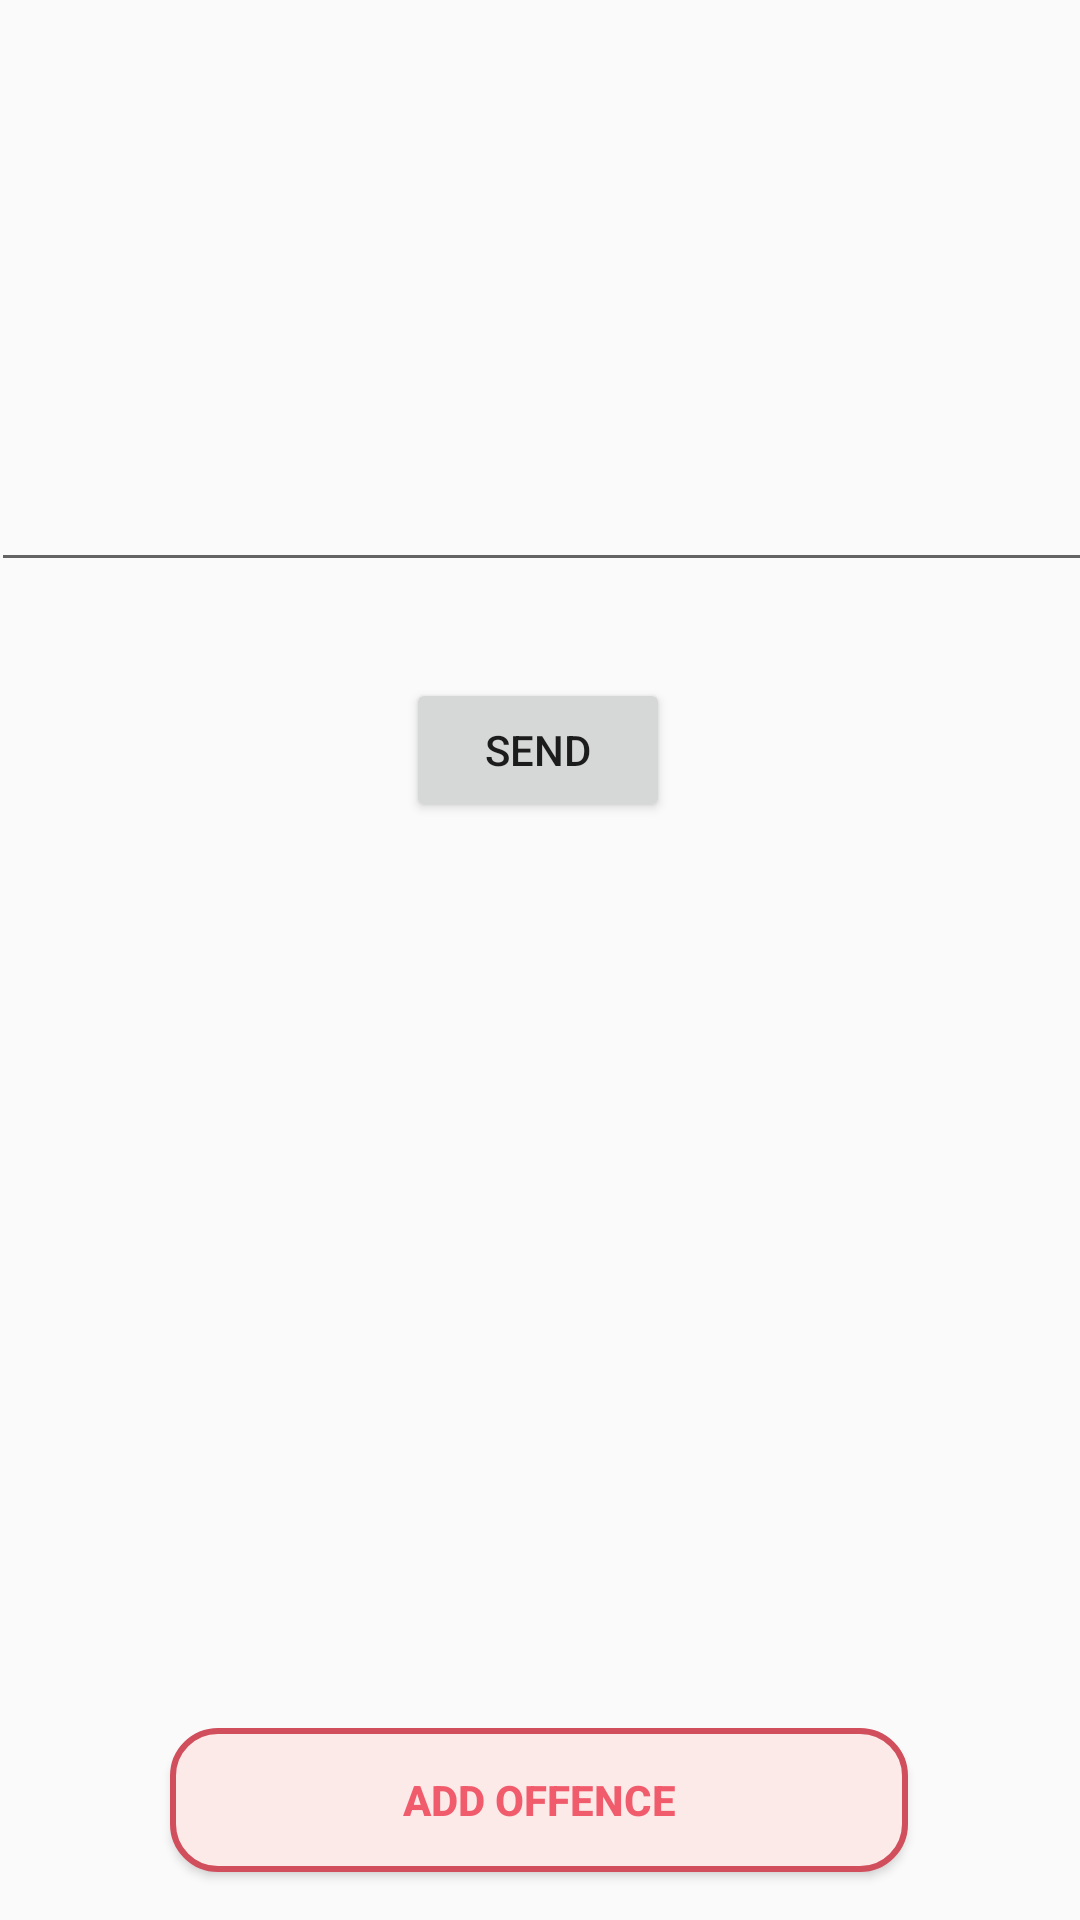

Layout XML and referenced resources for this Android screen:
<!-- AndroidManifest.xml: application theme AppTheme -->
<!-- res/layout/activity_main.xml -->
<?xml version="1.0" encoding="utf-8"?>
<androidx.constraintlayout.widget.ConstraintLayout xmlns:android="http://schemas.android.com/apk/res/android"
    xmlns:app="http://schemas.android.com/apk/res-auto"
    xmlns:tools="http://schemas.android.com/tools"
    android:layout_width="match_parent"
    android:layout_height="match_parent"
    tools:context=".MainActivity">

    <ImageView
        android:id="@+id/captured_photo"
        android:layout_width="382dp"
        android:layout_height="114dp"
        android:layout_marginStart="8dp"
        android:layout_marginEnd="8dp"
        android:fitsSystemWindows="true"
        app:layout_constraintEnd_toEndOf="parent"
        app:layout_constraintHorizontal_bias="0.615"
        app:layout_constraintStart_toStartOf="parent"
        app:layout_constraintTop_toTopOf="parent"
        app:srcCompat="@drawable/keralapolice" />

    <EditText
        android:id="@+id/recognizeResult"
        android:layout_width="367dp"
        android:layout_height="72dp"
        android:layout_marginStart="8dp"
        android:layout_marginTop="8dp"
        android:layout_marginEnd="8dp"
        android:layout_marginBottom="8dp"
        app:layout_constraintBottom_toBottomOf="parent"
        app:layout_constraintEnd_toEndOf="parent"
        app:layout_constraintStart_toStartOf="parent"
        app:layout_constraintTop_toBottomOf="@+id/captured_photo"
        app:layout_constraintVertical_bias="0.0" />

    <Button
        android:id="@+id/save"
        android:layout_width="wrap_content"
        android:layout_height="wrap_content"
        android:layout_marginStart="8dp"
        android:layout_marginTop="32dp"
        android:layout_marginEnd="8dp"
        android:text="send"
        app:layout_constraintEnd_toEndOf="parent"
        app:layout_constraintHorizontal_bias="0.498"
        app:layout_constraintStart_toStartOf="parent"
        app:layout_constraintTop_toBottomOf="@+id/recognizeResult" />


    <ListView
        android:id="@+id/list"
        android:layout_width="353dp"
        android:layout_height="468dp"
        android:layout_marginStart="8dp"
        android:layout_marginTop="12dp"
        android:layout_marginEnd="8dp"
        app:layout_constraintEnd_toEndOf="parent"
        app:layout_constraintHorizontal_bias="0.488"
        app:layout_constraintStart_toStartOf="parent"
        app:layout_constraintTop_toBottomOf="@+id/captured_photo" />

    <Button
        android:id="@+id/offence"
        android:layout_width="246dp"
        android:layout_height="48dp"
        android:layout_marginStart="8dp"
        android:layout_marginTop="8dp"
        android:layout_marginEnd="8dp"
        android:layout_marginBottom="16dp"
        android:background="@drawable/style_1"
        android:text="add offence"
        android:textAlignment="center"
        android:textColor="@color/color_first"
        android:textStyle="bold"
        app:layout_constraintBottom_toBottomOf="parent"
        app:layout_constraintEnd_toEndOf="parent"
        app:layout_constraintHorizontal_bias="0.496"
        app:layout_constraintStart_toStartOf="parent"
        app:layout_constraintTop_toBottomOf="@+id/list"
        app:layout_constraintVertical_bias="1.0" />


</androidx.constraintlayout.widget.ConstraintLayout>
<!-- resources referenced by this layout -->
<resources>
  <color name="color_first">#F15C6D</color>
  <!-- drawable style_1 (drawable) -->
  <?xml version="1.0" encoding="utf-8"?>
  <shape xmlns:android="http://schemas.android.com/apk/res/android">
      android: padding= "10dp"
      android: shape= "rectangle">
      <solid
          android:color="@color/color_second">
  
      </solid>
      <corners
  
          android:bottomLeftRadius="15dp"
          android:bottomRightRadius="15dp"
          android:topLeftRadius="15dp"
          android:topRightRadius="15dp">
          </corners>
      <stroke
           android:color="@color/color_third_dark"
          android:width="2dp"></stroke>
  
  
  
  </shape>
  <style name="AppTheme" parent="Theme.AppCompat.Light.DarkActionBar">
          
          <item name="colorPrimary">@color/colorPrimary</item>
          <item name="colorPrimaryDark">@color/color_third_dark</item>
          <item name="colorAccent">@color/colorAccent</item>
      </style>
  <color name="color_second">#FCEAE8</color>
  <color name="color_third_dark">#D14E5D</color>
  <color name="colorPrimary">#008577</color>
  <color name="colorAccent">#D81B60</color>
</resources>
